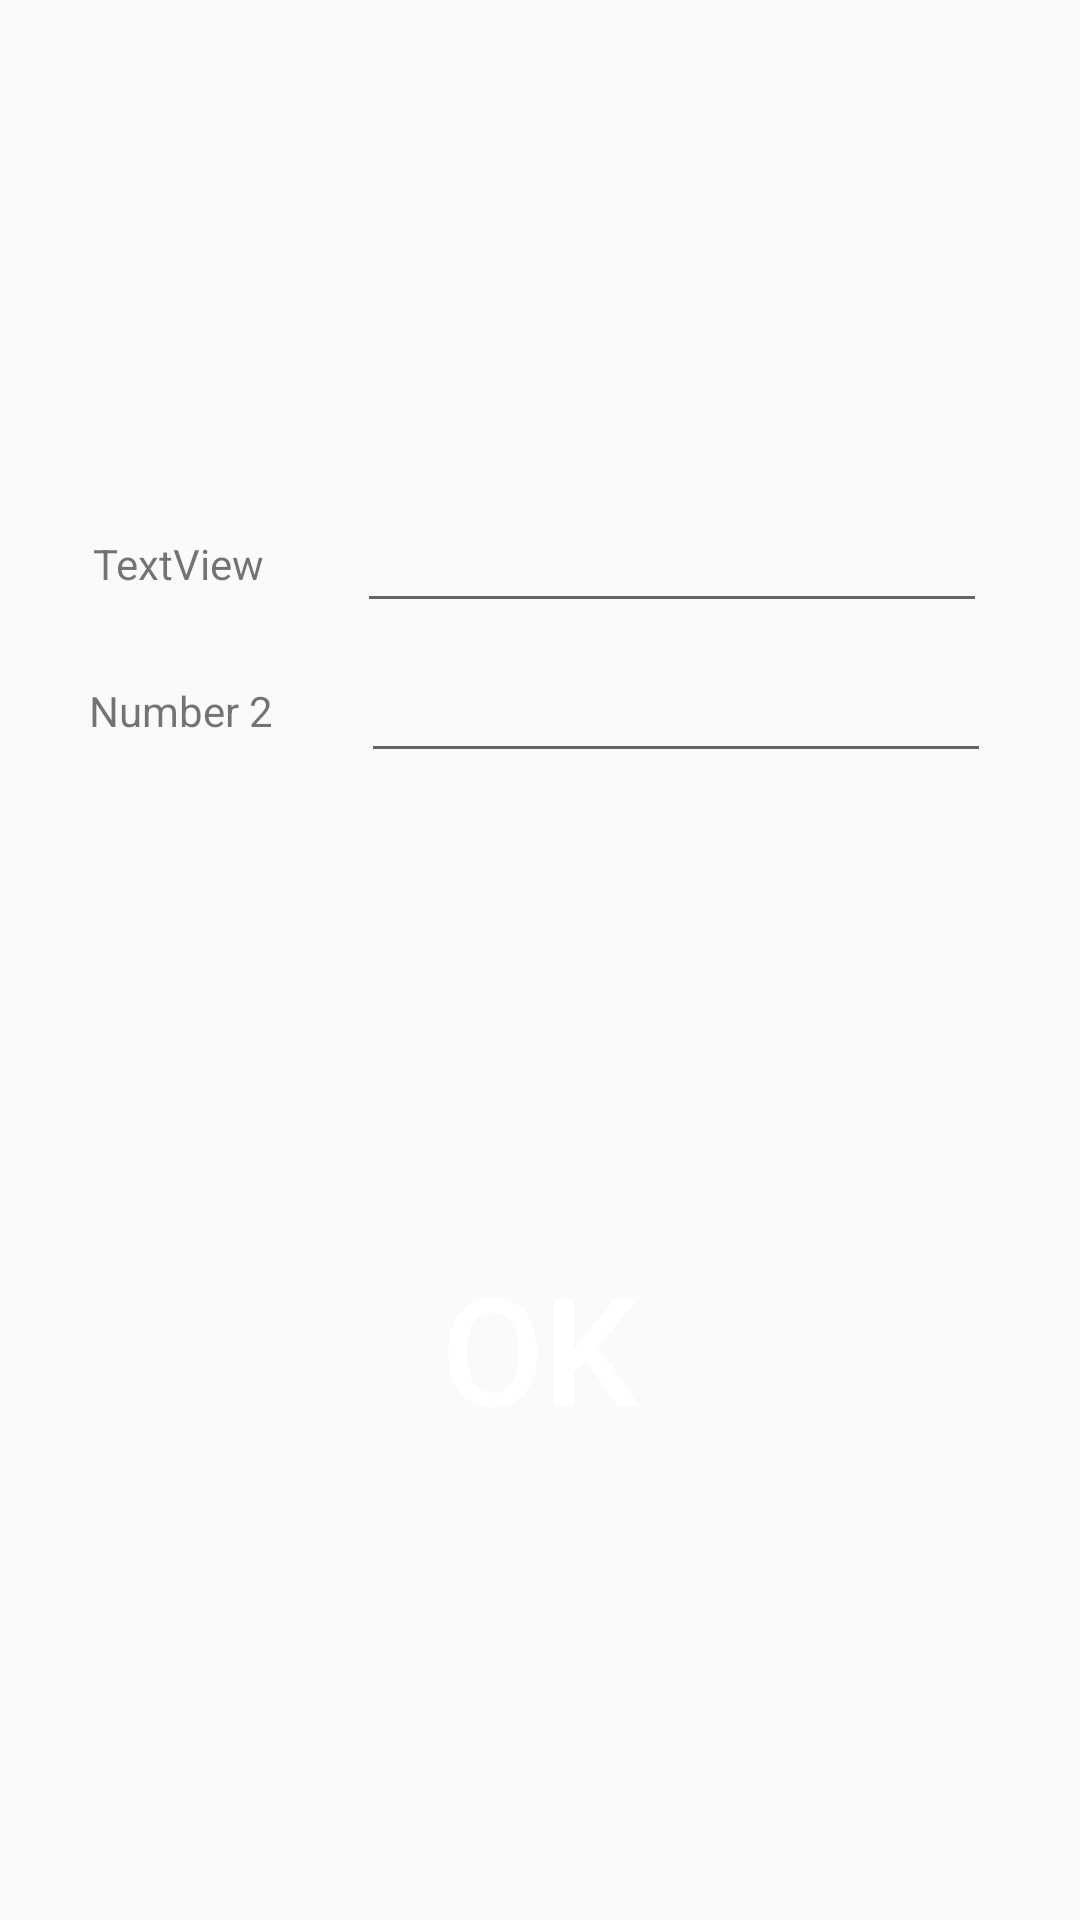

Layout XML and referenced resources for this Android screen:
<!-- AndroidManifest.xml: application theme AppTheme -->
<!-- res/layout/activity_frist.xml -->
<?xml version="1.0" encoding="UTF-8"?>
<androidx.constraintlayout.widget.ConstraintLayout
    tools:context=".FirstActivity"
    android:layout_height="match_parent"
    android:layout_width="match_parent" xmlns:tools="http://schemas.android.com/tools"
    xmlns:app="http://schemas.android.com/apk/res-auto"
    xmlns:android="http://schemas.android.com/apk/res/android">

    <TextView
        android:layout_height="wrap_content"
        android:layout_width="wrap_content"
        tools:text="@string/number1"
        android:text="TextView"
        app:layout_constraintVertical_bias="0.287"
        app:layout_constraintTop_toTopOf="parent"
        app:layout_constraintStart_toStartOf="parent"
        app:layout_constraintHorizontal_bias="0.5"
        app:layout_constraintEnd_toStartOf="@+id/editText"
        app:layout_constraintEnd_toEndOf="parent"
        app:layout_constraintBottom_toBottomOf="parent"
        android:id="@+id/textView"/>

    <TextView
        android:layout_height="wrap_content"
        android:layout_width="wrap_content"
        android:text="@string/number2"
        app:layout_constraintVertical_bias="0.071"
        app:layout_constraintStart_toStartOf="parent"
        app:layout_constraintHorizontal_bias="0.5"
        app:layout_constraintEnd_toStartOf="@+id/editText2"
        app:layout_constraintEnd_toEndOf="parent"
        app:layout_constraintBottom_toBottomOf="parent"
        android:id="@+id/textView2"
        app:layout_constraintTop_toBottomOf="@+id/textView"/>

    <EditText
        android:layout_height="wrap_content"
        android:layout_width="wrap_content"
        app:layout_constraintVertical_bias="0.538"
        app:layout_constraintTop_toTopOf="@+id/textView"
        app:layout_constraintHorizontal_bias="0.5"
        app:layout_constraintEnd_toEndOf="parent"
        app:layout_constraintBottom_toBottomOf="@+id/textView"
        android:id="@+id/editText"
        app:layout_constraintStart_toEndOf="@+id/textView"
        android:inputType="textPersonName"
        android:ems="10"/>

    <EditText
        android:layout_height="wrap_content"
        android:layout_width="wrap_content"
        app:layout_constraintTop_toTopOf="@+id/textView2"
        app:layout_constraintHorizontal_bias="0.5"
        app:layout_constraintEnd_toEndOf="parent"
        app:layout_constraintBottom_toBottomOf="@+id/textView2"
        android:id="@+id/editText2"
        app:layout_constraintStart_toEndOf="@+id/textView2"
        android:inputType="textPersonName"
        android:ems="10"/>

    <Button
        android:layout_height="wrap_content"
        android:layout_width="wrap_content"
        tools:text="@string/button1"
        android:text="@string/button1"
        app:layout_constraintStart_toStartOf="parent"
        app:layout_constraintEnd_toEndOf="parent"
        app:layout_constraintBottom_toBottomOf="parent"
        android:id="@+id/button1"
        app:layout_constraintTop_toBottomOf="@+id/editText2"
        android:textSize="50sp"
        android:textColor="#ffffff"
        android:background="@drawable/bg_button"
        android:layout_marginBottom="16dp"

        android:layout_marginTop="16dp"/>

</androidx.constraintlayout.widget.ConstraintLayout>
<!-- resources referenced by this layout -->
<resources>
  <string name="button1">Ok</string>
  <string name="number1">Number 1</string>
  <string name="number2">Number 2</string>
  <style parent="Theme.AppCompat.Light.DarkActionBar" name="AppTheme">
          <item name="colorPrimary">@color/colorPrimary</item>
  
          <item name="colorPrimaryDark">@color/colorPrimaryDark</item>
  
          <item name="colorAccent">@color/colorAccent</item>
  
      </style>
  <!-- not gathered from this repository: default colours our renderer supplied (Android Studio template values) -->
  <color name="colorPrimary">#FF6200EE</color>
  <color name="colorPrimaryDark">#FF3700B3</color>
  <color name="colorAccent">#FF03DAC5</color>
</resources>
